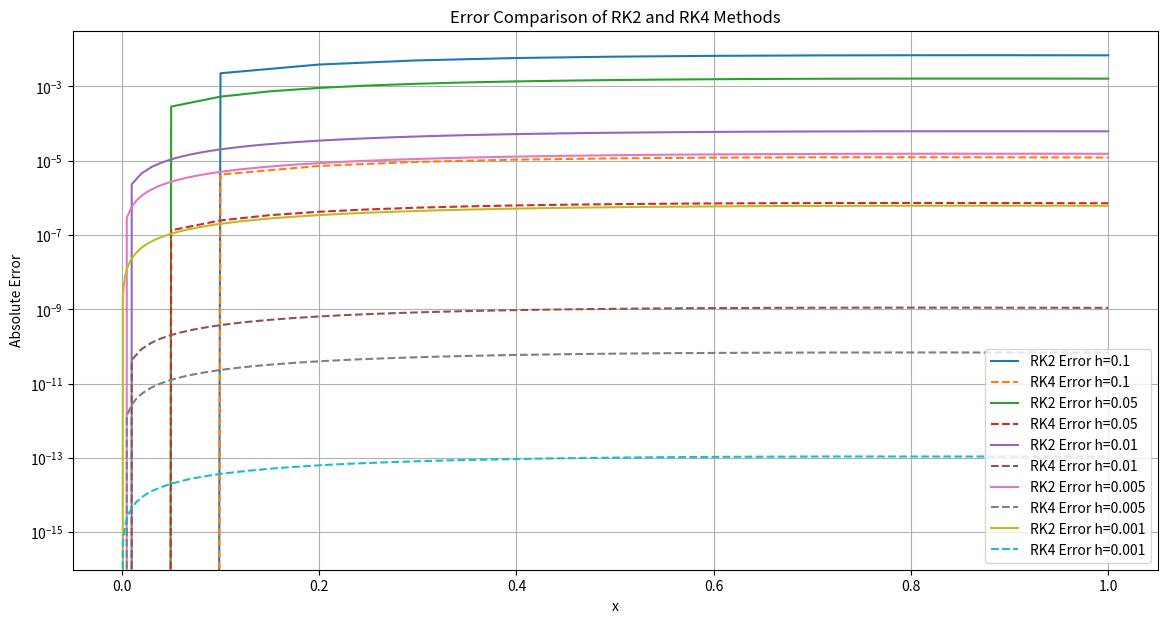

The matplotlib source for this figure:
import numpy as np
import matplotlib.pyplot as plt

def rk2(f, x0, y0, x_end, h):
    x_values = np.arange(x0, x_end + h, h)
    y_values = np.zeros(len(x_values))
    y_values[0] = y0

    for i in range(1, len(x_values)):
        x_n = x_values[i - 1]
        y_n = y_values[i - 1]

        k1 = f(x_n, y_n)
        k2 = f(x_n + h, y_n + h * k1)
        y_values[i] = y_n + (h / 2) * (k1 + k2)

    return x_values, y_values

def rk4(f, x0, y0, x_end, h):
    x_values = np.arange(x0, x_end + h, h)
    y_values = np.zeros(len(x_values))
    y_values[0] = y0

    for i in range(1, len(x_values)):
        x_n = x_values[i - 1]
        y_n = y_values[i - 1]

        k1 = f(x_n, y_n)
        k2 = f(x_n + h / 2, y_n + h / 2 * k1)
        k3 = f(x_n + h / 2, y_n + h / 2 * k2)
        k4 = f(x_n + h, y_n + h * k3)

        y_values[i] = y_n + (h / 6) * (k1 + 2 * k2 + 2 * k3 + k4)

    return x_values, y_values

# Define the ODE y' = -2y + 2x^2 + 2x
def f(x, y):
    return -2 * y + 2 * x**2 + 2 * x

# Analytical solution
def exact_solution(x):
    return np.exp(-2 * x) + x**2

# Initial conditions
x0 = 0
y0 = 1
x_end = 1

# Step sizes
h_values = [0.1, 0.05, 0.01, 0.005, 0.001]

# Prepare plots
plt.figure(figsize=(14, 7))

for h in h_values:
    # RK2 method
    x_rk2, y_rk2 = rk2(f, x0, y0, x_end, h)
    y_exact_rk2 = exact_solution(x_rk2)
    error_rk2 = np.abs(y_rk2 - y_exact_rk2)

    # RK4 method
    x_rk4, y_rk4 = rk4(f, x0, y0, x_end, h)
    y_exact_rk4 = exact_solution(x_rk4)
    error_rk4 = np.abs(y_rk4 - y_exact_rk4)

    # Plot errors
    plt.plot(x_rk2, error_rk2, label=f'RK2 Error h={h}')
    plt.plot(x_rk4, error_rk4, '--', label=f'RK4 Error h={h}')

plt.xlabel('x')
plt.ylabel('Absolute Error')
plt.title('Error Comparison of RK2 and RK4 Methods')
plt.legend()
plt.yscale('log')  # Use logarithmic scale for error
plt.grid(True)
plt.show()